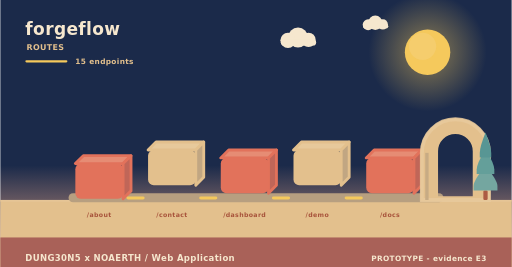
t = 0.00 s
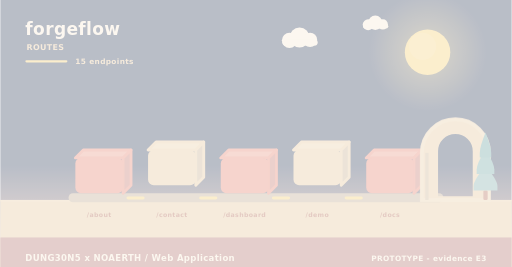
t = 2.00 s
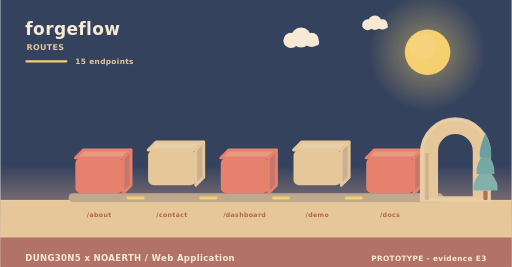
t = 3.98 s
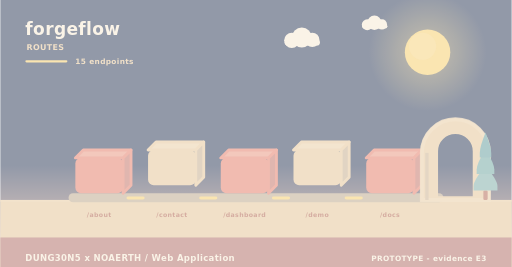
t = 4.98 s
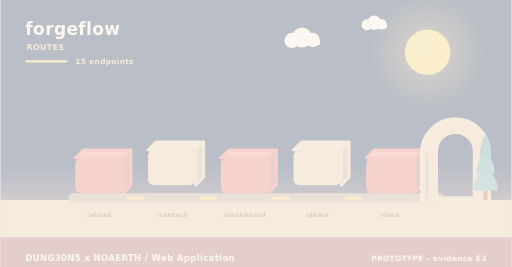
t = 5.40 s
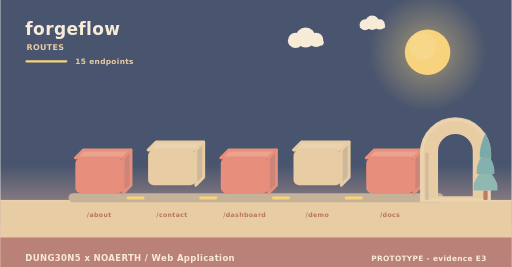
t = 10.00 s

The animated SVG that drew these frames (rendered in a browser with its animation timeline set to each time). Animation: 11 SMIL elements (animate=4,animateTransform=7); frames cover the first 10.00 s, repeats indefinitely.

<svg xmlns="http://www.w3.org/2000/svg" width="900" height="470" viewBox="0 0 900 470" role="img" aria-label="forgeflow - how data moves"><linearGradient id="skyd" x1="0" y1="0" x2="0" y2="1"><stop offset="0" stop-color="#1b2a4a"/><stop offset="0.62" stop-color="#1b2a4a"/><stop offset="1" stop-color="#f3ad8a"/></linearGradient><rect width="900" height="470" fill="url(#skyd)"/><radialGradient id="sund"><stop offset="0.35" stop-color="#f5c95c" stop-opacity="0.34"/><stop offset="1" stop-color="#f5c95c" stop-opacity="0"/></radialGradient><circle cx="752" cy="92" r="104" fill="url(#sund)"/><circle cx="752" cy="92" r="40" fill="#f5c95c"/><circle cx="743.2" cy="81.6" r="24" fill="#f5d27e" opacity="0.5"/><g><circle cx="524" cy="66" r="17.64" fill="#f6e7ce"/><circle cx="506.36" cy="71.04" r="13.44" fill="#f6e7ce"/><circle cx="542.48" cy="70.2" r="12.6" fill="#f6e7ce"/><rect x="493.76" y="69.36" width="62.16" height="10.92" rx="5.46" fill="#f6e7ce"/><animateTransform attributeName="transform" type="translate" values="0 0;24 0;0 0" dur="36s" begin="0s" repeatCount="indefinite"/></g><g><circle cx="660" cy="40" r="12.6" fill="#f6e7ce"/><circle cx="647.4" cy="43.6" r="9.6" fill="#f6e7ce"/><circle cx="673.2" cy="43" r="9" fill="#f6e7ce"/><rect x="638.4" y="42.4" width="44.4" height="7.8" rx="3.9" fill="#f6e7ce"/><animateTransform attributeName="transform" type="translate" values="0 0;-18 0;0 0" dur="46s" begin="3s" repeatCount="indefinite"/></g><rect x="0" y="352" width="900" height="118" fill="#e3c08d"/><rect x="0" y="352" width="900" height="3" fill="#e6c596"/><text x="44" y="62" font-family="Verdana,DejaVu Sans,sans-serif" font-size="30" font-weight="700" letter-spacing="0.6" fill="#f6e7ce" text-anchor="start">forgeflow</text><text x="46" y="88" font-family="Verdana,DejaVu Sans,sans-serif" font-size="14" font-weight="700" letter-spacing="0.6" fill="#e3c08d" text-anchor="start">ROUTES</text><rect x="44" y="106" width="74" height="4" rx="2" fill="#f5c95c"/><text x="132" y="112" font-family="Verdana,DejaVu Sans,sans-serif" font-size="13" font-weight="700" letter-spacing="0.6" fill="#e3c08d" text-anchor="start">15 endpoints</text><rect x="120" y="340" width="660" height="16" rx="8" fill="#b79f80"/><g><path d="M132,278 L216,278 L230,264 L146,264 Z" fill="#e68c74" stroke="#e2725b" stroke-width="5" stroke-linejoin="round"/><path d="M216,278 L230,264 L230,326 L216,340 Z" fill="#c06658" stroke="#e2725b" stroke-width="5" stroke-linejoin="round"/><rect x="132" y="278" width="84" height="62" rx="10" fill="#e2725b"/><animateTransform attributeName="transform" type="translate" values="0 10;0 0" dur="0.8s" begin="0s" fill="freeze"/></g><text x="174" y="382" font-family="Verdana,DejaVu Sans,sans-serif" font-size="11" font-weight="700" letter-spacing="0.6" fill="#a8543c" text-anchor="middle">/about</text><g><path d="M260,264 L344,264 L358,250 L274,250 Z" fill="#e7c99b" stroke="#e3c08d" stroke-width="5" stroke-linejoin="round"/><path d="M344,264 L358,250 L358,312 L344,326 Z" fill="#c1a682" stroke="#e3c08d" stroke-width="5" stroke-linejoin="round"/><rect x="260" y="264" width="84" height="62" rx="10" fill="#e3c08d"/><animateTransform attributeName="transform" type="translate" values="0 10;0 0" dur="0.8s" begin="0.26s" fill="freeze"/></g><text x="302" y="382" font-family="Verdana,DejaVu Sans,sans-serif" font-size="11" font-weight="700" letter-spacing="0.6" fill="#a8543c" text-anchor="middle">/contact</text><rect x="222" y="346" width="32" height="5" rx="3" fill="#f5c95c"/><animate attributeName="opacity" values="0.3;1;0.3" dur="3.4s" begin="0.5s" repeatCount="indefinite"/><g><path d="M388,278 L472,278 L486,264 L402,264 Z" fill="#e68c74" stroke="#e2725b" stroke-width="5" stroke-linejoin="round"/><path d="M472,278 L486,264 L486,326 L472,340 Z" fill="#c06658" stroke="#e2725b" stroke-width="5" stroke-linejoin="round"/><rect x="388" y="278" width="84" height="62" rx="10" fill="#e2725b"/><animateTransform attributeName="transform" type="translate" values="0 10;0 0" dur="0.8s" begin="0.52s" fill="freeze"/></g><text x="430" y="382" font-family="Verdana,DejaVu Sans,sans-serif" font-size="11" font-weight="700" letter-spacing="0.6" fill="#a8543c" text-anchor="middle">/dashboard</text><rect x="350" y="346" width="32" height="5" rx="3" fill="#f5c95c"/><animate attributeName="opacity" values="0.3;1;0.3" dur="3.4s" begin="1s" repeatCount="indefinite"/><g><path d="M516,264 L600,264 L614,250 L530,250 Z" fill="#e7c99b" stroke="#e3c08d" stroke-width="5" stroke-linejoin="round"/><path d="M600,264 L614,250 L614,312 L600,326 Z" fill="#c1a682" stroke="#e3c08d" stroke-width="5" stroke-linejoin="round"/><rect x="516" y="264" width="84" height="62" rx="10" fill="#e3c08d"/><animateTransform attributeName="transform" type="translate" values="0 10;0 0" dur="0.8s" begin="0.78s" fill="freeze"/></g><text x="558" y="382" font-family="Verdana,DejaVu Sans,sans-serif" font-size="11" font-weight="700" letter-spacing="0.6" fill="#a8543c" text-anchor="middle">/demo</text><rect x="478" y="346" width="32" height="5" rx="3" fill="#f5c95c"/><animate attributeName="opacity" values="0.3;1;0.3" dur="3.4s" begin="1.5s" repeatCount="indefinite"/><g><path d="M644,278 L728,278 L742,264 L658,264 Z" fill="#e68c74" stroke="#e2725b" stroke-width="5" stroke-linejoin="round"/><path d="M728,278 L742,264 L742,326 L728,340 Z" fill="#c06658" stroke="#e2725b" stroke-width="5" stroke-linejoin="round"/><rect x="644" y="278" width="84" height="62" rx="10" fill="#e2725b"/><animateTransform attributeName="transform" type="translate" values="0 10;0 0" dur="0.8s" begin="1.04s" fill="freeze"/></g><text x="686" y="382" font-family="Verdana,DejaVu Sans,sans-serif" font-size="11" font-weight="700" letter-spacing="0.6" fill="#a8543c" text-anchor="middle">/docs</text><rect x="606" y="346" width="32" height="5" rx="3" fill="#f5c95c"/><animate attributeName="opacity" values="0.3;1;0.3" dur="3.4s" begin="2s" repeatCount="indefinite"/><path d="M742,352 L742,269.04 A59,59 0 0 1 860,269.04 L860,352 Z M767.96,348 L767.96,266.4 A33.04,33.04 0 0 1 834.04,266.4 L834.04,348 Z" fill="#e3c08d" fill-rule="evenodd" stroke="#e3c08d" stroke-width="5" stroke-linejoin="round"/><path d="M742,352 L742,269.04 A59,59 0 0 1 860,269.04 L860,352 Z" fill="none" stroke="#e8c99d" stroke-width="7" stroke-linecap="round" opacity="0.85"/><rect x="747.9" y="269.04" width="5.9" height="82.96" fill="#c7ab84"/><rect x="850.22" y="335.36" width="7.56" height="16.64" rx="2.1" fill="#ac5b43"/><path d="M854,291.68 Q833,317.01 833,327.5 Q833,335.36 833,335.36 L875,335.36 Q875,335.36 875,327.5 Q875,317.01 854,291.68 Z" fill="#74a6a0"/><path d="M854,262.56 Q838.46,287.89 838.46,298.38 Q838.46,306.24 838.46,306.24 L869.54,306.24 Q869.54,306.24 869.54,298.38 Q869.54,287.89 854,262.56 Z" fill="#649f9a"/><path d="M854,233.44 Q843.92,258.77 843.92,269.26 Q843.92,277.12 843.92,277.12 L864.08,277.12 Q864.08,277.12 864.08,269.26 Q864.08,258.77 854,233.44 Z" fill="#589694"/><rect x="0" y="418" width="900" height="52" rx="0" fill="#a65c56" opacity="0.94"/><text x="44" y="460" font-family="Verdana,DejaVu Sans,sans-serif" font-size="15" font-weight="700" letter-spacing="0.6" fill="#f6e7ce" text-anchor="start">DUNG30N5 x NOAERTH  /  Web Application</text><text x="856" y="460" font-family="Verdana,DejaVu Sans,sans-serif" font-size="13" font-weight="700" letter-spacing="0.6" fill="#f6e7ce" text-anchor="end">PROTOTYPE  -  evidence E3</text></svg>
